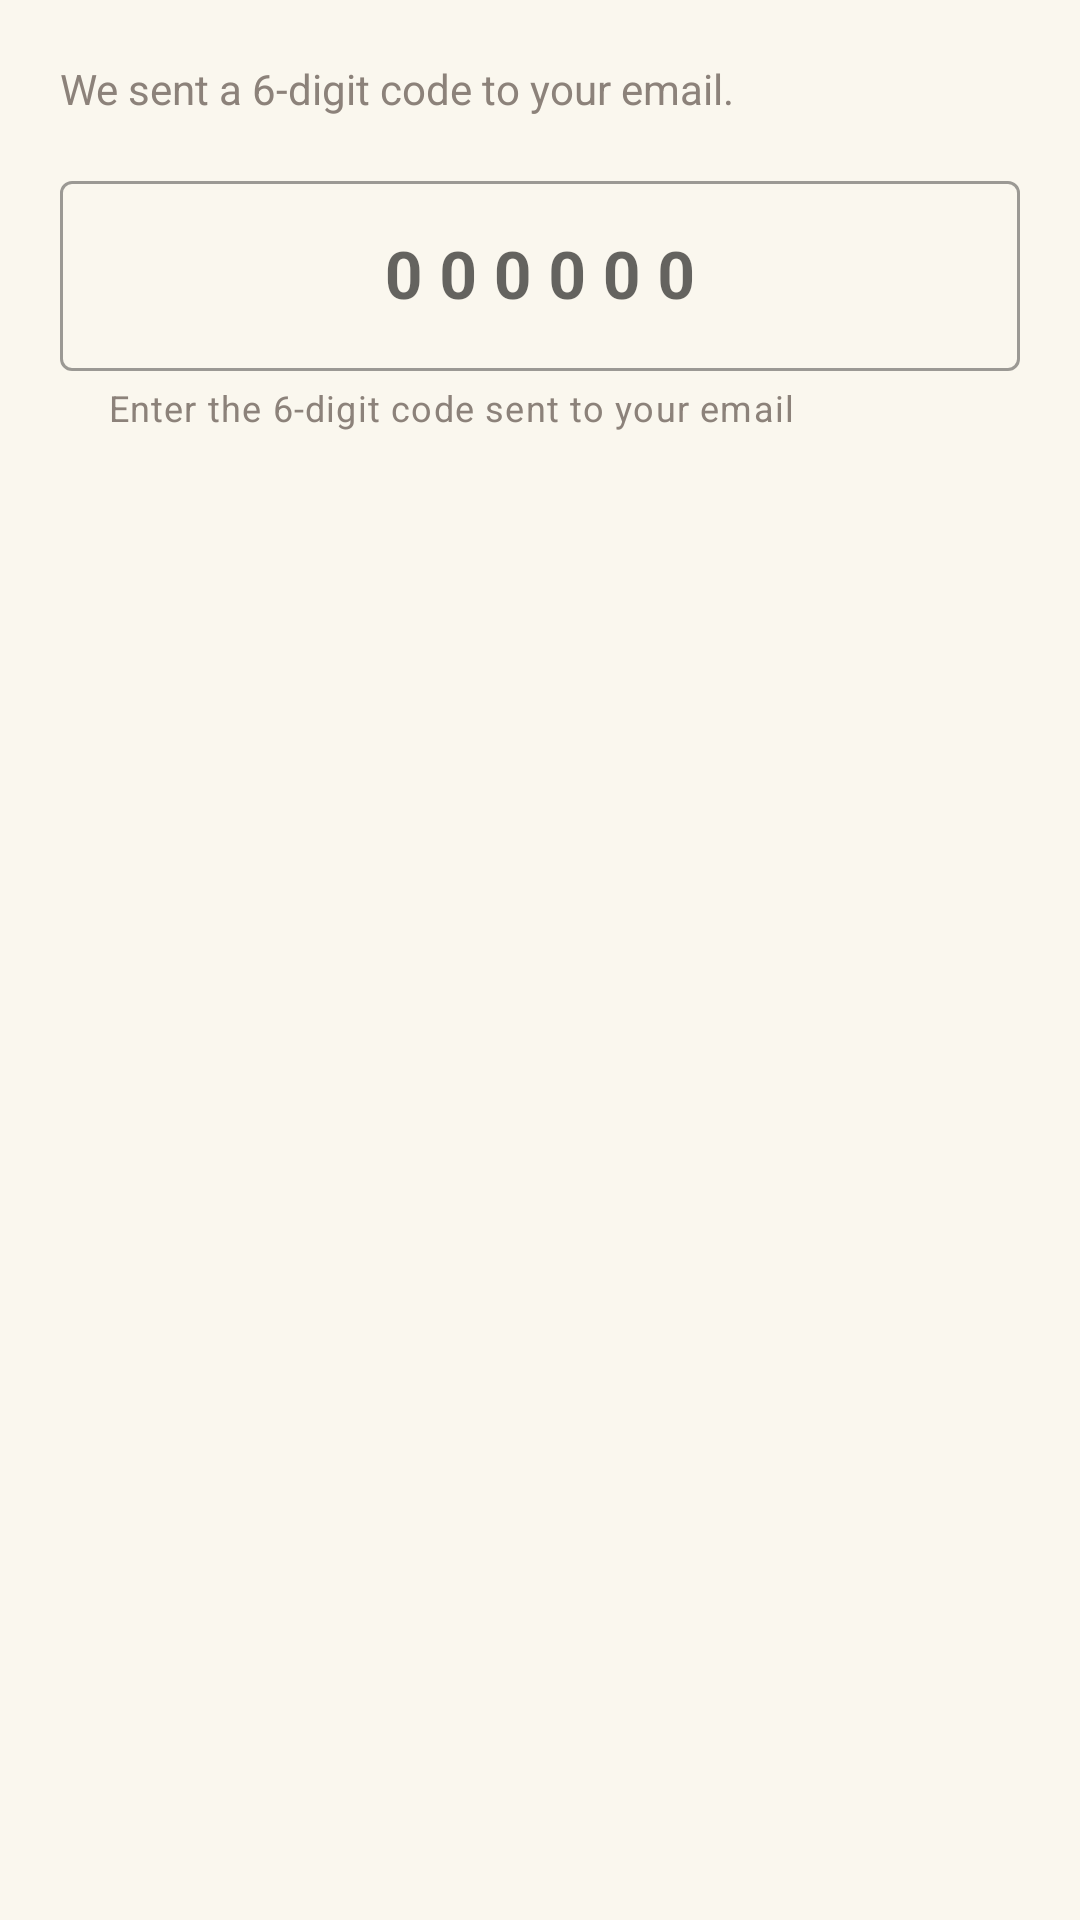

Here is an Android app screen rendered from its layout file. Give the layout XML and the strings, colors and styles it references.
<!-- AndroidManifest.xml: application theme Theme.CasaVista -->
<!-- res/layout/dialog_email_verification.xml -->
<?xml version="1.0" encoding="utf-8"?>
<ScrollView xmlns:android="http://schemas.android.com/apk/res/android"
    xmlns:app="http://schemas.android.com/apk/res-auto"
    android:layout_width="match_parent"
    android:layout_height="wrap_content"
    android:fillViewport="true"
    android:overScrollMode="never">

    <LinearLayout
        android:layout_width="match_parent"
        android:layout_height="wrap_content"
        android:orientation="vertical"
        android:padding="20dp">

        <TextView
            android:id="@+id/tvVerificationSubtitle"
            android:layout_width="match_parent"
            android:layout_height="wrap_content"
            android:text="We sent a 6-digit code to your email."
            android:textColor="@color/text_secondary"
            android:textSize="14sp" />

        <com.google.android.material.textfield.TextInputLayout
            android:id="@+id/tilOtpCode"
            style="@style/Widget.MaterialComponents.TextInputLayout.OutlinedBox"
            android:layout_width="match_parent"
            android:layout_height="wrap_content"
            android:layout_marginTop="16dp"
            app:errorEnabled="true"
            app:helperText="Enter the 6-digit code sent to your email"
            app:helperTextTextColor="@color/text_muted">

            <com.google.android.material.textfield.TextInputEditText
                android:id="@+id/etOtpCode"
                android:layout_width="match_parent"
                android:layout_height="wrap_content"
                android:gravity="center"
                android:hint="000000"
                android:inputType="number"
                android:letterSpacing="0.25"
                android:maxLength="6"
                android:maxLines="1"
                android:textSize="22sp"
                android:textStyle="bold" />
        </com.google.android.material.textfield.TextInputLayout>

    </LinearLayout>
</ScrollView>
<!-- resources referenced by this layout -->
<resources>
  <color name="text_muted">#8C827A</color>
  <color name="text_secondary">#8C827A</color>
  <style name="Theme.CasaVista" parent="Theme.MaterialComponents.Light.NoActionBar">
          <item name="colorPrimary">@color/button_bg</item>
          <item name="colorPrimaryVariant">@color/primary_dark</item>
          <item name="colorOnPrimary">#FFFFFF</item>
          <item name="android:windowBackground">@color/bg_primary</item>
          <item name="android:statusBarColor">@color/resort_bg</item>
          <item name="android:windowLightStatusBar">true</item>
          <item name="materialButtonStyle">@style/Widget.MaterialComponents.Button.UnelevatedButton</item>
          <item name="materialAlertDialogTheme">@style/MaterialAlertDialogTheme</item>
          <item name="alertDialogTheme">@style/MaterialAlertDialogTheme</item>
      </style>
  <color name="button_bg">#4A3718</color>
  <color name="primary_dark">#4A3718</color>
  <color name="bg_primary">#FAF7EE</color>
  <color name="resort_bg">#FAF7EE</color>
  <style name="MaterialAlertDialogTheme" parent="ThemeOverlay.MaterialComponents.MaterialAlertDialog">
          <item name="shapeAppearanceOverlay">@style/ShapeAppearance.Material3.Corner.Medium</item>
          <item name="colorSurface">@color/card_bg</item>
          <item name="android:background">@color/card_bg</item>
          <item name="colorOnSurface">@color/text_primary</item>
          <item name="colorPrimary">@color/accent_gold</item>
          <item name="colorAccent">@color/accent_gold</item>
      </style>
  <color name="card_bg">#FFFFFF</color>
  <color name="text_primary">#4D391A</color>
  <color name="accent_gold">#E2B743</color>
</resources>
